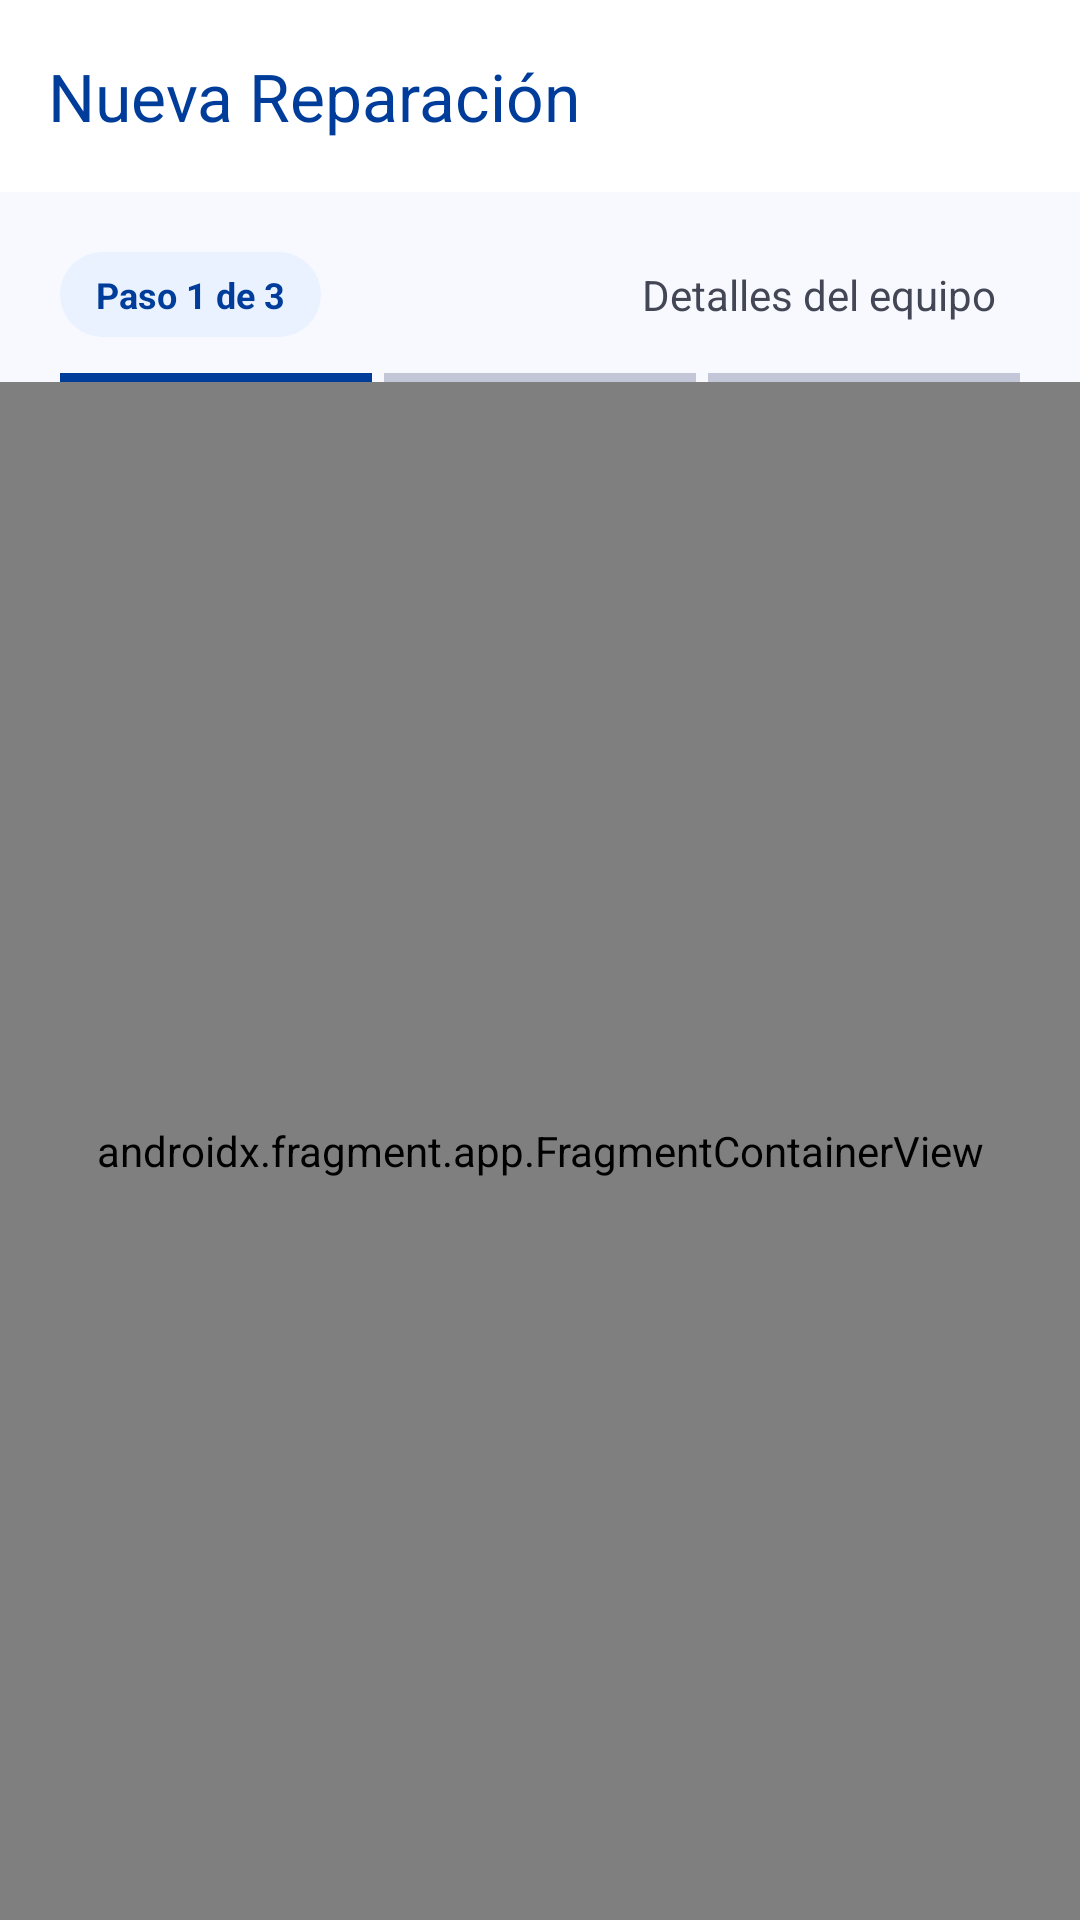

Layout XML and referenced resources for this Android screen:
<!-- AndroidManifest.xml: application theme Theme.CibertecApp -->
<!-- res/layout/activity_new_repair_container.xml -->
<?xml version="1.0" encoding="utf-8"?>
<androidx.coordinatorlayout.widget.CoordinatorLayout
    xmlns:android="http://schemas.android.com/apk/res/android"
    xmlns:app="http://schemas.android.com/apk/res-auto"
    android:layout_width="match_parent"
    android:layout_height="match_parent"
    android:background="@color/surface_bright"
    android:fitsSystemWindows="true">

    <LinearLayout
        android:layout_width="match_parent"
        android:layout_height="match_parent"
        android:orientation="vertical">

        <com.google.android.material.appbar.MaterialToolbar
            android:id="@+id/topAppBar"
            android:layout_width="match_parent"
            android:layout_height="wrap_content"
            android:background="@color/white"
            app:navigationIcon="@drawable/ic_arrow_back"
            app:navigationIconTint="@color/brand_blue"
            app:titleTextColor="@color/login_primary"
            app:title="Nueva Reparación"/>

        <LinearLayout
            android:layout_width="match_parent"
            android:layout_height="wrap_content"
            android:orientation="vertical"
            android:paddingHorizontal="20dp"
            android:paddingTop="20dp">

            <LinearLayout
                android:layout_width="match_parent"
                android:layout_height="wrap_content"
                android:orientation="horizontal"
                android:gravity="center_vertical">

                <TextView
                    android:id="@+id/tvStepNumber"
                    android:layout_width="wrap_content"
                    android:layout_height="wrap_content"
                    android:text="Paso 1 de 3"
                    android:textStyle="bold"
                    android:textSize="12sp"
                    android:textColor="@color/brand_blue"
                    android:paddingHorizontal="12dp"
                    android:paddingVertical="6dp"
                    android:background="@drawable/bg_step_chip"/>
                <Space
                    android:layout_width="0dp"
                    android:layout_height="1dp"
                    android:layout_weight="1"/>

                <TextView
                    android:id="@+id/tvStepTitle"
                    android:layout_width="wrap_content"
                    android:layout_height="wrap_content"
                    android:layout_marginEnd="8dp"
                    android:text="Detalles del equipo"
                    android:textColor="@color/on_surface_variant"
                    android:textSize="14sp"/>

            </LinearLayout>

            
            <LinearLayout
                android:layout_width="match_parent"
                android:layout_height="wrap_content"
                android:layout_marginTop="12dp"
                android:orientation="horizontal">

                <View
                    android:id="@+id/progressStep1"
                    android:layout_width="0dp"
                    android:layout_height="3dp"
                    android:layout_weight="1"
                    android:background="@color/brand_blue"/>

                <View
                    android:id="@+id/progressStep2"
                    android:layout_width="0dp"
                    android:layout_height="3dp"
                    android:layout_weight="1"
                    android:layout_marginStart="4dp"
                    android:background="@color/outline_variant"/>

                <View
                    android:id="@+id/progressStep3"
                    android:layout_width="0dp"
                    android:layout_height="3dp"
                    android:layout_weight="1"
                    android:layout_marginStart="4dp"
                    android:background="@color/outline_variant"/>
            </LinearLayout>
        </LinearLayout>

        
        <androidx.fragment.app.FragmentContainerView
            android:id="@+id/nav_host_fragment"
            android:name="androidx.navigation.fragment.NavHostFragment"
            android:layout_width="match_parent"
            android:layout_height="0dp"
            android:layout_weight="1"
            app:defaultNavHost="true"
            app:navGraph="@navigation/nav_graph_repairs" />

    </LinearLayout>

</androidx.coordinatorlayout.widget.CoordinatorLayout>
<!-- resources referenced by this layout -->
<resources>
  <color name="brand_blue">#003D9B</color>
  <color name="login_primary">#003D9B</color>
  <color name="on_surface_variant">#434654</color>
  <color name="outline_variant">#C3C6D6</color>
  <color name="surface_bright">#F8F9FF</color>
  <color name="white">#FFFFFFFF</color>
  <!-- drawable bg_step_chip (drawable) -->
  <?xml version="1.0" encoding="utf-8"?>
      <shape xmlns:android="http://schemas.android.com/apk/res/android">
          <solid android:color="#EAF2FF"/>
          <corners android:radius="20dp"/>
      </shape>
  <style name="Theme.CibertecApp" parent="Base.Theme.CibertecApp" />
  <style name="Base.Theme.CibertecApp" parent="Theme.Material3.DayNight.NoActionBar">
          
          <item name="colorPrimary">@color/brand_blue</item>
          <item name="colorOnPrimary">@color/white</item>
  
          
          <item name="colorSecondaryContainer">@color/nav_active_indicator</item>
          <item name="colorOnSecondaryContainer">@color/nav_active_icon</item>
  
          
          <item name="colorSurface">@color/white</item>
          <item name="colorOnSurface">@color/on_surface</item>
          <item name="colorOnSurfaceVariant">@color/on_surface_variant</item>
  
          
          <item name="android:statusBarColor">@color/white</item>
          <item name="android:windowLightStatusBar">true</item>
          <item name="android:navigationBarColor">@color/white</item>
          <item name="android:windowLightNavigationBar" tools:targetApi="o_mr1">true</item>
  
  
          
          <item name="android:windowBackground">@color/surface_bright</item>
  
          
          <item name="android:windowAnimationStyle">@style/CustomActivityAnimation</item>
      </style>
  <color name="nav_active_indicator">#EADDFF</color>
  <color name="nav_active_icon">#1D1B20</color>
  <color name="on_surface">#181C22</color>
  <style name="CustomActivityAnimation" parent="@android:style/Animation.Activity">
          <item name="android:activityOpenEnterAnimation">@anim/axis_z_enter</item>
          <item name="android:activityOpenExitAnimation">@anim/axis_z_exit</item>
          <item name="android:activityCloseEnterAnimation">@anim/axis_z_pop_enter</item>
          <item name="android:activityCloseExitAnimation">@anim/axis_z_pop_exit</item>
      </style>
</resources>
